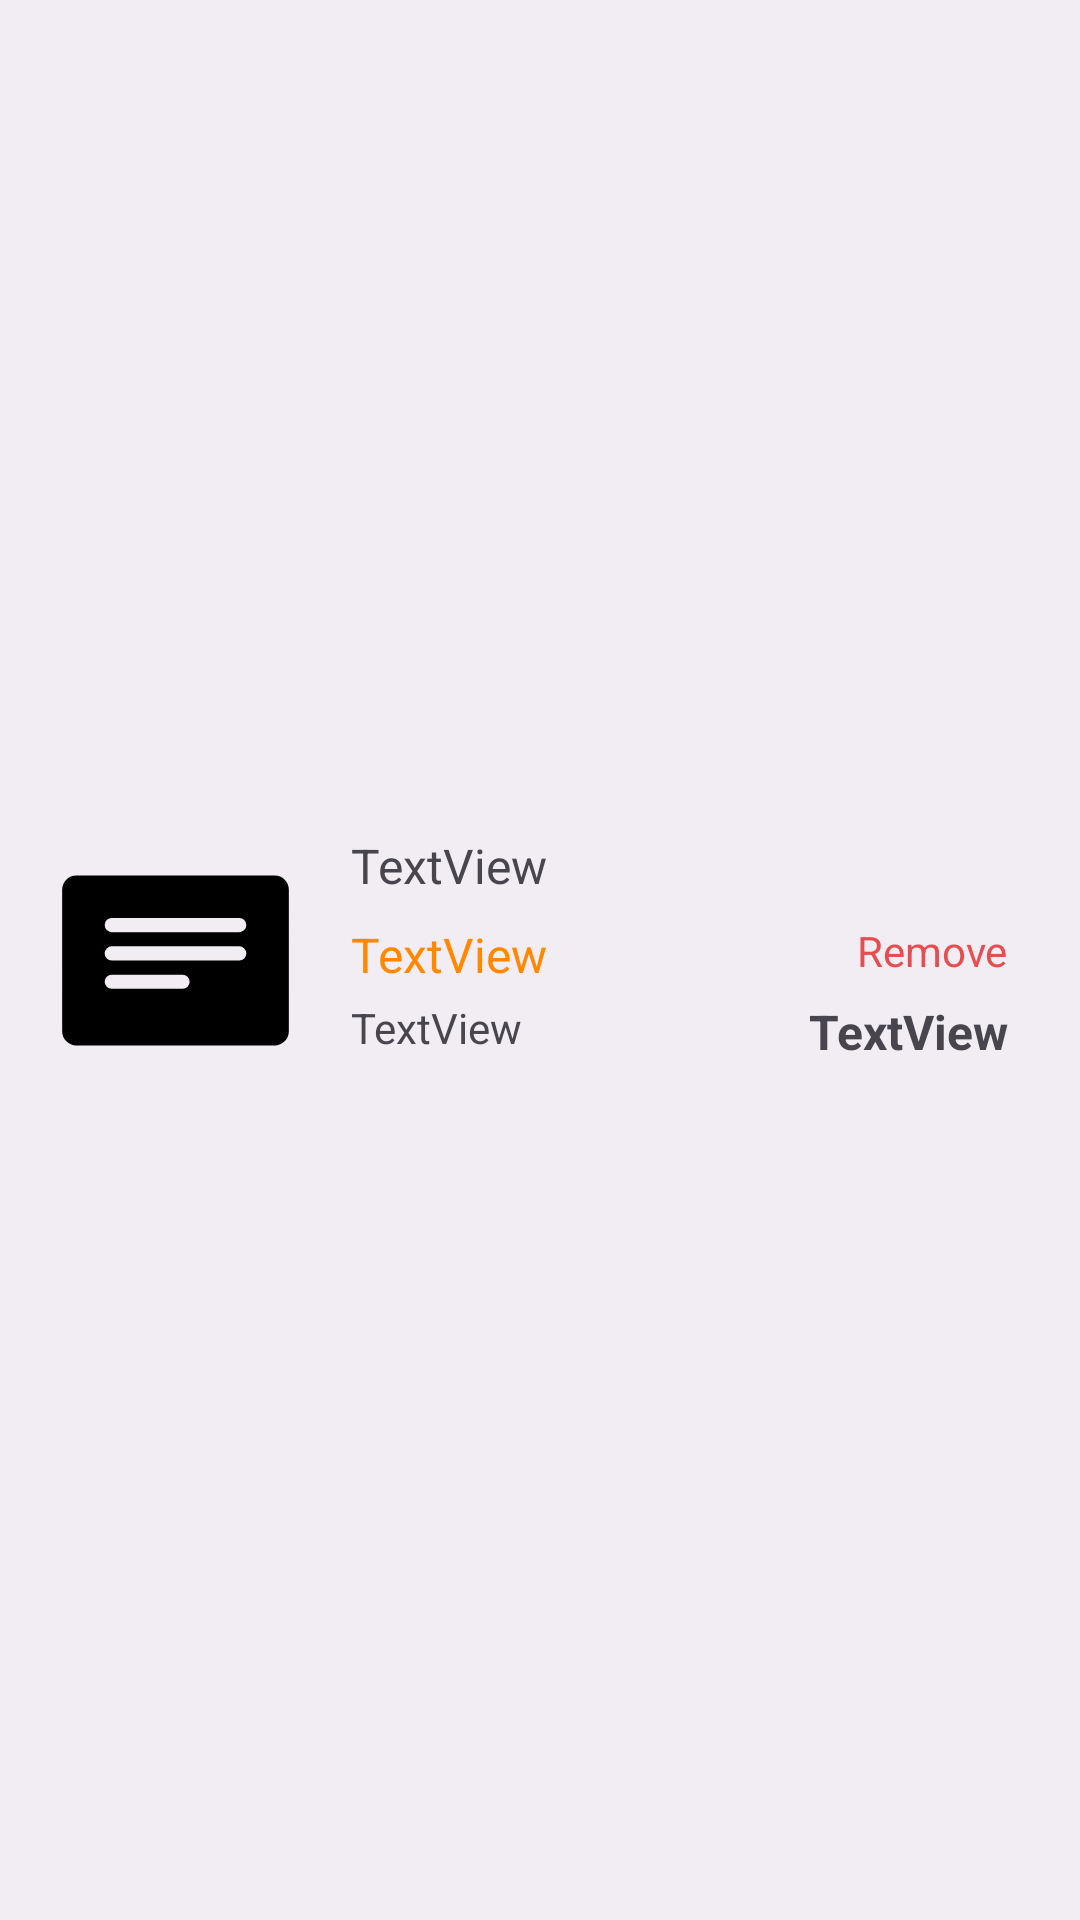

Layout XML and referenced resources for this Android screen:
<!-- AndroidManifest.xml: application theme Theme.TreasurePlant -->
<!-- res/layout/cart_item.xml -->
<?xml version="1.0" encoding="utf-8"?>
<androidx.constraintlayout.widget.ConstraintLayout xmlns:android="http://schemas.android.com/apk/res/android"
    xmlns:app="http://schemas.android.com/apk/res-auto"
    xmlns:tools="http://schemas.android.com/tools"
    android:id="@+id/productItemConstraintLayout"
    android:layout_width="match_parent"
    android:layout_height="wrap_content"
    android:layout_marginTop="10dp"
    android:background="#2CB3BABA">

    <ImageView
        android:id="@+id/cartItemImage"
        android:layout_width="85dp"
        android:layout_height="85dp"
        android:layout_marginStart="16dp"
        android:layout_marginTop="8dp"
        android:layout_marginBottom="8dp"
        app:layout_constraintBottom_toBottomOf="parent"
        app:layout_constraintStart_toStartOf="parent"
        app:layout_constraintTop_toTopOf="parent"
        app:srcCompat="@drawable/details" />

    <TextView
        android:id="@+id/cartItemTitle"
        android:layout_width="0dp"
        android:layout_height="wrap_content"
        android:layout_marginStart="16dp"
        android:layout_marginEnd="24dp"
        android:text="TextView"
        android:textSize="16sp"
        app:layout_constraintEnd_toEndOf="parent"
        app:layout_constraintStart_toEndOf="@+id/cartItemImage"
        app:layout_constraintTop_toTopOf="@+id/cartItemImage" />

    <TextView
        android:id="@+id/cartItemPrice"
        android:layout_width="wrap_content"
        android:layout_height="wrap_content"
        android:layout_marginStart="16dp"
        android:layout_marginTop="8dp"
        android:text="TextView"
        android:textColor="@android:color/holo_orange_dark"
        android:textSize="16sp"
        app:layout_constraintStart_toEndOf="@+id/cartItemImage"
        app:layout_constraintTop_toBottomOf="@+id/cartItemTitle" />

    <TextView
        android:id="@+id/cartItemQuantity"
        android:layout_width="wrap_content"
        android:layout_height="wrap_content"
        android:layout_marginStart="16dp"
        android:layout_marginTop="4dp"
        android:text="TextView"
        app:layout_constraintStart_toEndOf="@+id/cartItemImage"
        app:layout_constraintTop_toBottomOf="@+id/cartItemPrice" />

    <TextView
        android:id="@+id/cartItemPriceTotal"
        android:layout_width="wrap_content"
        android:layout_height="wrap_content"
        android:layout_marginEnd="24dp"
        android:text="TextView"
        android:textSize="16sp"
        android:textStyle="bold"
        app:layout_constraintEnd_toEndOf="parent"
        app:layout_constraintTop_toTopOf="@+id/cartItemQuantity" />

    <TextView
        android:id="@+id/cartItemRemove"
        android:layout_width="wrap_content"
        android:layout_height="wrap_content"
        android:text="@string/cart_item_text1"
        android:textColor="@color/color3"
        app:layout_constraintEnd_toEndOf="@+id/cartItemPriceTotal"
        app:layout_constraintTop_toTopOf="@+id/cartItemPrice" />

</androidx.constraintlayout.widget.ConstraintLayout>
<!-- resources referenced by this layout -->
<resources>
  <color name="color3">#D6E42F2F</color>
  <!-- drawable details (drawable) -->
  <vector xmlns:android="http://schemas.android.com/apk/res/android"
      android:width="800dp"
      android:height="800dp"
      android:viewportWidth="36"
      android:viewportHeight="36">
    <path
        android:pathData="M32,6L4,6A2,2 0,0 0,2 8L2,28a2,2 0,0 0,2 2L32,30a2,2 0,0 0,2 -2L34,8A2,2 0,0 0,32 6ZM19,22L9,22a1,1 0,0 1,0 -2L19,20a1,1 0,0 1,0 2ZM27,18L9,18a1,1 0,0 1,0 -2L27,16a1,1 0,0 1,0 2ZM27,14L9,14a1,1 0,0 1,0 -2L27,12a1,1 0,0 1,0 2Z"
        android:fillColor="#000000"/>
    <path
        android:pathData="M0,0h36v36h-36z"
        android:fillColor="#000000"
        android:fillAlpha="0"/>
  </vector>
  <string name="cart_item_text1">Remove</string>
  <style name="Theme.TreasurePlant" parent="Base.Theme.TreasurePlant" />
  <style name="Base.Theme.TreasurePlant" parent="Theme.Material3.DayNight.NoActionBar">
          
          
      </style>
</resources>
